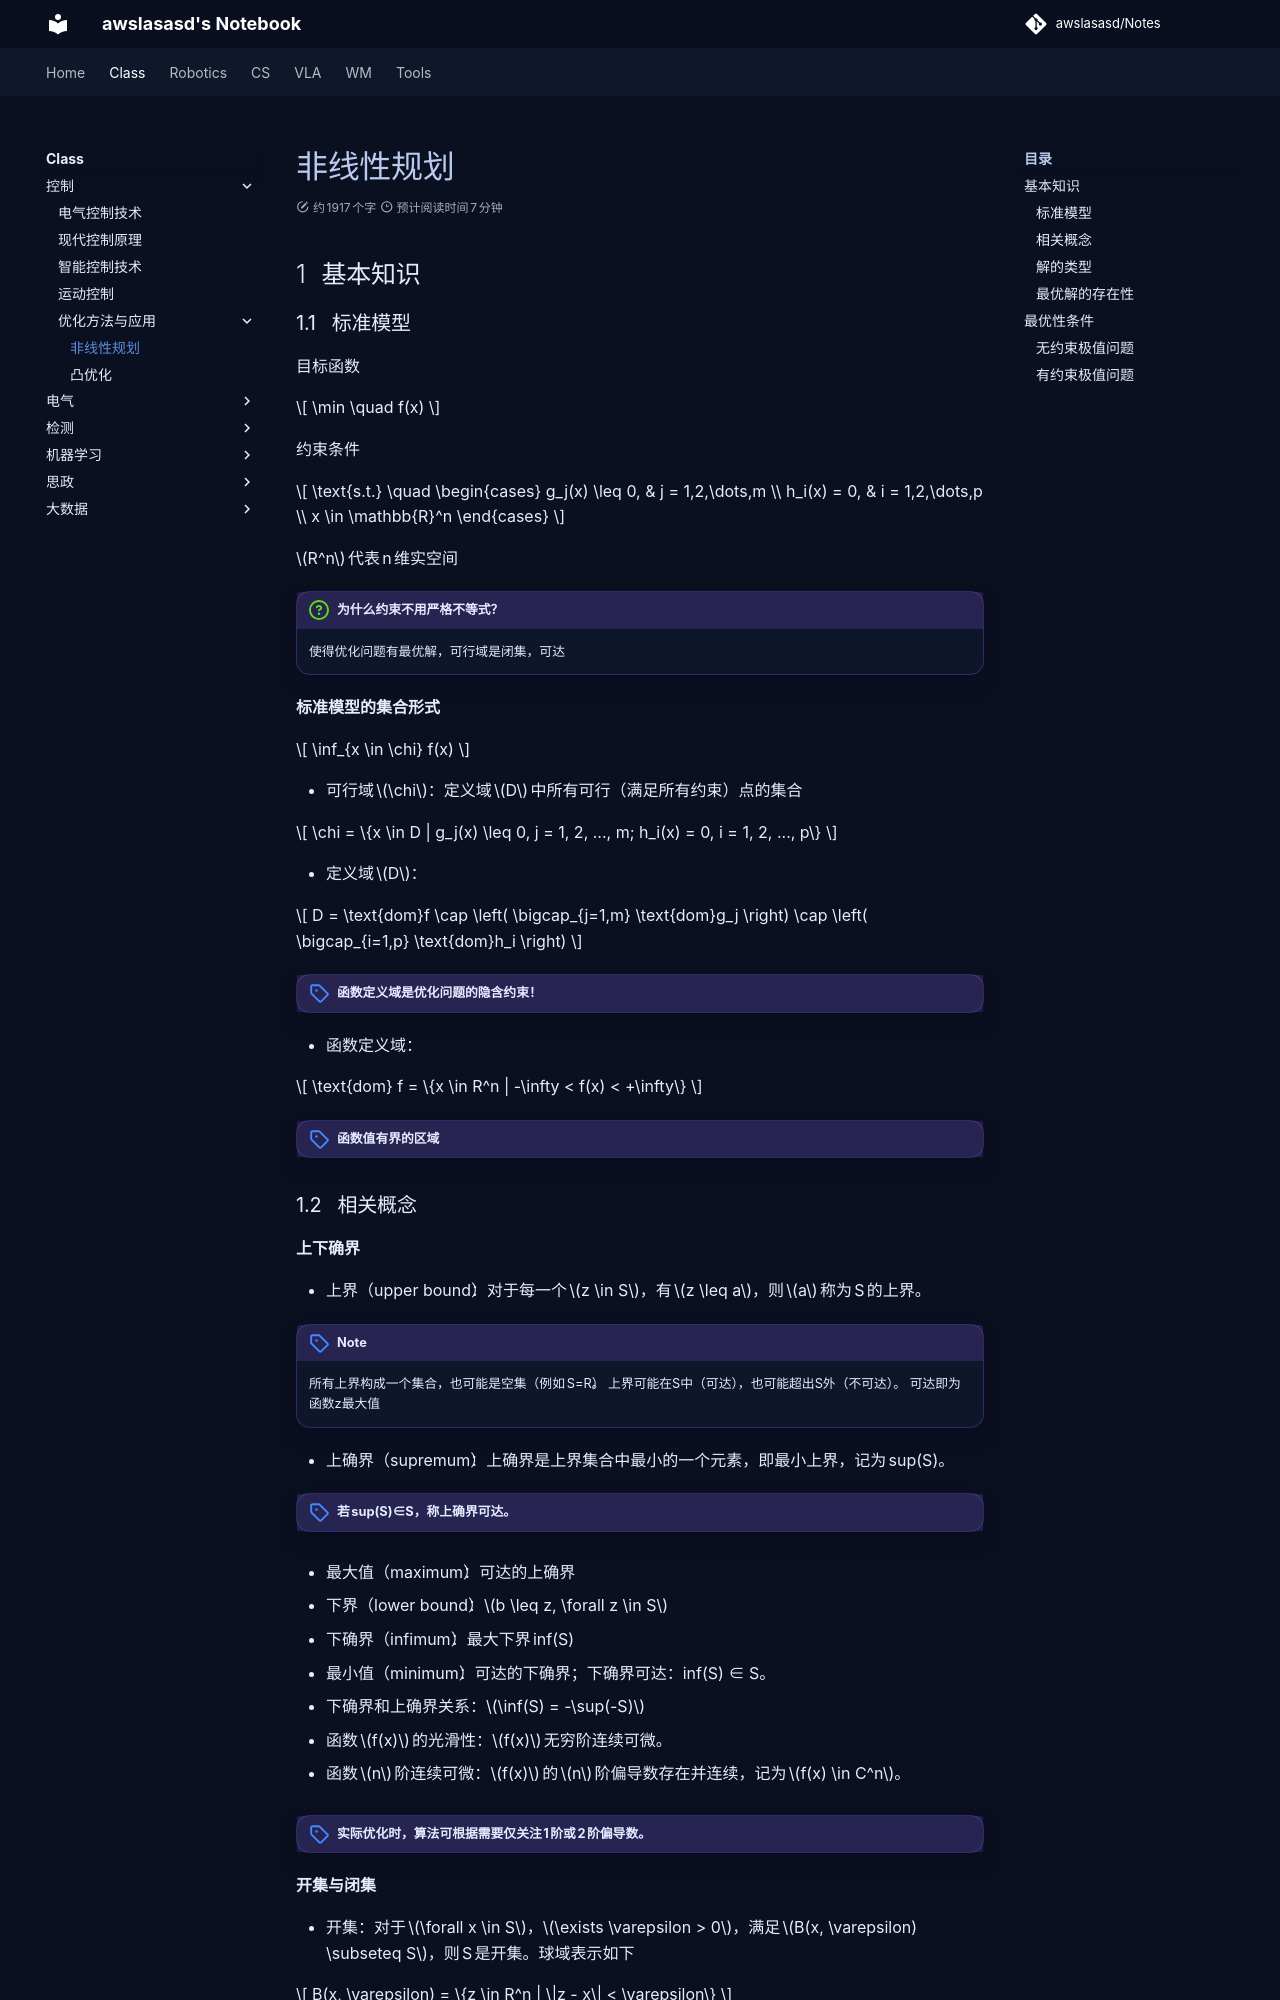

repository: awslasasd/awslasasd.github.io · page: Class/Control/Optimize/C_C05_O01_Nonlinear_program/index.html · generator: mkdocs


# 非线性规划

## 基本知识

### 标准模型

目标函数

$$
\min \quad f(x)
$$

约束条件

$$
\text{s.t.} \quad
\begin{cases}
g_j(x) \leq 0, & j = 1,2,\dots,m \\
h_i(x) = 0, & i = 1,2,\dots,p \\
x \in \mathbb{R}^n
\end{cases}
$$

$R^n$代表n维实空间



!!! question "为什么约束不用严格不等式？"
    使得优化问题有最优解，可行域是闭集，可达



**标准模型的集合形式**

$$
\inf_{x \in \chi} f(x)
$$

- 可行域$\chi$：定义域$D$中所有可行（满足所有约束）点的集合
  
$$
\chi = \{x \in D | g_j(x) \leq 0, j = 1, 2, ..., m; h_i(x) = 0, i = 1, 2, ..., p\}
$$

- 定义域$D$：
  
$$
D = \text{dom}f \cap \left( \bigcap_{j=1,m} \text{dom}g_j \right) \cap \left( \bigcap_{i=1,p} \text{dom}h_i \right)
$$



!!! note "函数定义域是优化问题的隐含约束！"



- 函数定义域：
  
$$
\text{dom} f = \{x \in R^n | -\infty < f(x) < +\infty\}
$$



!!! note "函数值有界的区域"
